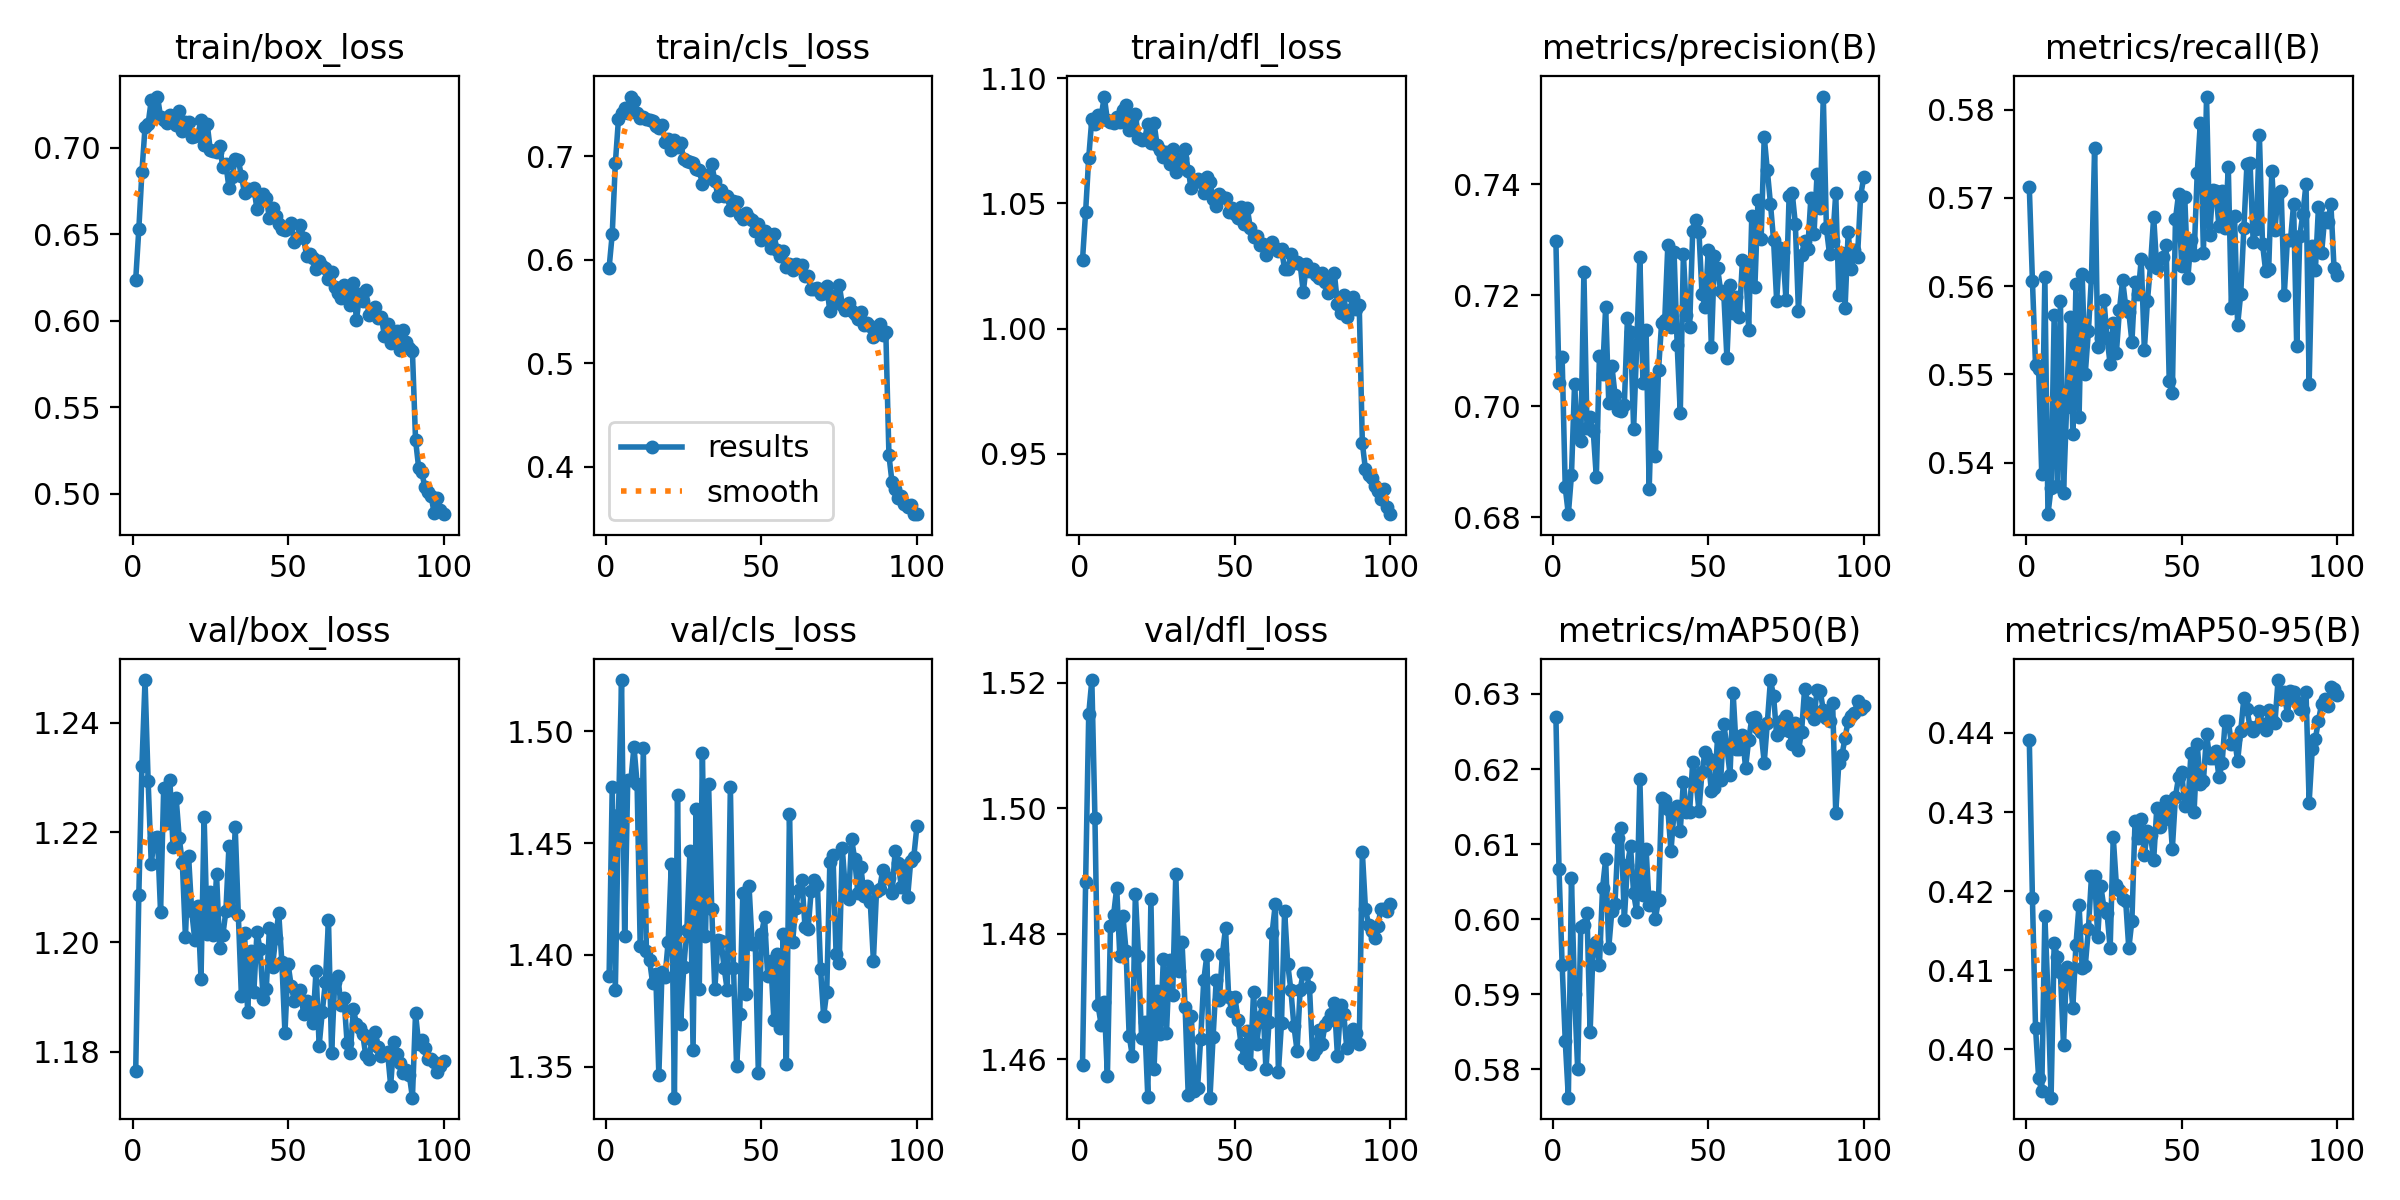

The data file committed next to this chart (first rows):
epoch, train/box_loss, train/cls_loss, train/dfl_loss, metrics/precision(B), metrics/recall(B), metrics/mAP50(B), metrics/mAP50-95(B), val/box_loss, val/cls_loss, val/dfl_loss, lr/pg0, lr/pg1, lr/pg2
1, 0.6239, 0.5924, 1.027, 0.7297, 0.5712, 0.627, 0.4391, 1.177, 1.391, 1.459, 0.0001384, 0.0001384, 0.0001384
2, 0.653, 0.6248, 1.047, 0.7041, 0.5606, 0.6066, 0.4191, 1.209, 1.475, 1.488, 0.0002747, 0.0002747, 0.0002747
3, 0.6861, 0.6931, 1.068, 0.7088, 0.551, 0.594, 0.4028, 1.232, 1.385, 1.515, 0.0004082, 0.0004082, 0.0004082
4, 0.712, 0.7357, 1.084, 0.6854, 0.5506, 0.5838, 0.3964, 1.248, 1.463, 1.52, 0.0004046, 0.0004046, 0.0004046
5, 0.714, 0.7415, 1.082, 0.6805, 0.5387, 0.5762, 0.3947, 1.229, 1.523, 1.498, 0.0004005, 0.0004005, 0.0004005
6, 0.7276, 0.7468, 1.085, 0.6876, 0.561, 0.6055, 0.4168, 1.214, 1.408, 1.469, 0.0003964, 0.0003964, 0.0003964
7, 0.7178, 0.7423, 1.085, 0.704, 0.5342, 0.59, 0.407, 1.219, 1.478, 1.466, 0.0003922, 0.0003922, 0.0003922
8, 0.7297, 0.7577, 1.093, 0.6945, 0.5371, 0.58, 0.3939, 1.219, 1.478, 1.469, 0.0003881, 0.0003881, 0.0003881
9, 0.718, 0.7533, 1.083, 0.6937, 0.5567, 0.5989, 0.4135, 1.205, 1.493, 1.457, 0.000384, 0.000384, 0.000384
10, 0.7164, 0.7416, 1.082, 0.7241, 0.5373, 0.5992, 0.4116, 1.228, 1.477, 1.481, 0.0003798, 0.0003798, 0.0003798
11, 0.7144, 0.737, 1.082, 0.696, 0.5583, 0.6008, 0.4097, 1.222, 1.404, 1.483, 0.0003757, 0.0003757, 0.0003757
12, 0.7188, 0.7382, 1.084, 0.6981, 0.5366, 0.5849, 0.4006, 1.23, 1.492, 1.487, 0.0003716, 0.0003716, 0.0003716
13, 0.7184, 0.7359, 1.082, 0.6956, 0.5463, 0.5966, 0.4104, 1.217, 1.402, 1.476, 0.0003675, 0.0003675, 0.0003675
14, 0.7134, 0.7352, 1.087, 0.6872, 0.5565, 0.597, 0.4098, 1.226, 1.398, 1.483, 0.0003633, 0.0003633, 0.0003633
15, 0.7213, 0.7346, 1.089, 0.7091, 0.5432, 0.5939, 0.4053, 1.219, 1.387, 1.477, 0.0003592, 0.0003592, 0.0003592
16, 0.7099, 0.7293, 1.079, 0.7059, 0.5602, 0.6041, 0.4133, 1.214, 1.391, 1.464, 0.0003551, 0.0003551, 0.0003551
17, 0.7152, 0.7277, 1.084, 0.7179, 0.5452, 0.608, 0.4183, 1.201, 1.346, 1.461, 0.0003509, 0.0003509, 0.0003509
18, 0.7147, 0.7304, 1.085, 0.7007, 0.5614, 0.5962, 0.4103, 1.216, 1.392, 1.486, 0.0003468, 0.0003468, 0.0003468
19, 0.7061, 0.7143, 1.076, 0.7073, 0.5501, 0.6011, 0.4106, 1.206, 1.39, 1.476, 0.0003427, 0.0003427, 0.0003427
20, 0.7066, 0.7167, 1.075, 0.7021, 0.5549, 0.602, 0.4152, 1.2, 1.406, 1.463, 0.0003386, 0.0003386, 0.0003386
21, 0.7077, 0.7065, 1.076, 0.6993, 0.5611, 0.6108, 0.4219, 1.206, 1.441, 1.466, 0.0003344, 0.0003344, 0.0003344
22, 0.7162, 0.7162, 1.082, 0.6991, 0.5757, 0.6121, 0.4219, 1.193, 1.336, 1.454, 0.0003303, 0.0003303, 0.0003303
23, 0.7019, 0.7091, 1.074, 0.7002, 0.5531, 0.5999, 0.4143, 1.223, 1.472, 1.486, 0.0003262, 0.0003262, 0.0003262
24, 0.7138, 0.7126, 1.082, 0.7158, 0.5542, 0.6073, 0.4206, 1.202, 1.369, 1.458, 0.000322, 0.000322, 0.000322
25, 0.6985, 0.6972, 1.073, 0.7133, 0.5584, 0.6097, 0.4179, 1.209, 1.395, 1.471, 0.0003179, 0.0003179, 0.0003179
26, 0.698, 0.6952, 1.071, 0.696, 0.5542, 0.6034, 0.4173, 1.201, 1.411, 1.464, 0.0003138, 0.0003138, 0.0003138
27, 0.6974, 0.6944, 1.069, 0.7111, 0.5511, 0.6009, 0.4128, 1.212, 1.446, 1.476, 0.0003097, 0.0003097, 0.0003097
28, 0.7014, 0.6939, 1.07, 0.727, 0.5558, 0.6186, 0.4268, 1.199, 1.357, 1.464, 0.0003055, 0.0003055, 0.0003055
29, 0.6889, 0.6876, 1.066, 0.7041, 0.5524, 0.6032, 0.4208, 1.201, 1.465, 1.476, 0.0003014, 0.0003014, 0.0003014
30, 0.6905, 0.6868, 1.072, 0.7137, 0.5573, 0.6093, 0.4202, 1.206, 1.385, 1.47, 0.0002973, 0.0002973, 0.0002973
31, 0.6768, 0.6729, 1.062, 0.685, 0.5607, 0.6018, 0.419, 1.218, 1.49, 1.49, 0.0002931, 0.0002931, 0.0002931
32, 0.6831, 0.6817, 1.066, 0.7048, 0.5577, 0.603, 0.4187, 1.206, 1.409, 1.474, 0.000289, 0.000289, 0.000289
33, 0.6936, 0.6794, 1.068, 0.691, 0.5571, 0.6, 0.4128, 1.221, 1.477, 1.479, 0.0002849, 0.0002849, 0.0002849
34, 0.6929, 0.6927, 1.072, 0.7065, 0.5537, 0.6026, 0.4163, 1.205, 1.421, 1.468, 0.0002808, 0.0002808, 0.0002808
35, 0.6838, 0.676, 1.063, 0.715, 0.5605, 0.6161, 0.4288, 1.19, 1.385, 1.454, 0.0002766, 0.0002766, 0.0002766
36, 0.6737, 0.662, 1.056, 0.7155, 0.5591, 0.6158, 0.4268, 1.202, 1.407, 1.467, 0.0002725, 0.0002725, 0.0002725
37, 0.6761, 0.6672, 1.059, 0.7291, 0.5631, 0.6147, 0.4291, 1.187, 1.406, 1.455, 0.0002684, 0.0002684, 0.0002684
38, 0.6758, 0.6614, 1.06, 0.7143, 0.5528, 0.609, 0.4245, 1.198, 1.394, 1.455, 0.0002642, 0.0002642, 0.0002642
39, 0.6769, 0.6618, 1.059, 0.7277, 0.5584, 0.6144, 0.4276, 1.191, 1.384, 1.463, 0.0002601, 0.0002601, 0.0002601
40, 0.6645, 0.6478, 1.054, 0.711, 0.5625, 0.6151, 0.427, 1.202, 1.475, 1.473, 0.000256, 0.000256, 0.000256
41, 0.6708, 0.6567, 1.06, 0.6987, 0.5678, 0.6118, 0.424, 1.199, 1.394, 1.477, 0.0002519, 0.0002519, 0.0002519
42, 0.6733, 0.6554, 1.059, 0.7275, 0.562, 0.6183, 0.4305, 1.19, 1.35, 1.454, 0.0002477, 0.0002477, 0.0002477
43, 0.671, 0.6433, 1.052, 0.7165, 0.5631, 0.6143, 0.4282, 1.192, 1.373, 1.464, 0.0002436, 0.0002436, 0.0002436
44, 0.6594, 0.6391, 1.049, 0.7142, 0.5633, 0.6143, 0.429, 1.202, 1.428, 1.473, 0.0002395, 0.0002395, 0.0002395
45, 0.6654, 0.645, 1.054, 0.7317, 0.5646, 0.621, 0.4315, 1.196, 1.383, 1.469, 0.0002354, 0.0002354, 0.0002354
46, 0.6604, 0.6406, 1.052, 0.7337, 0.5492, 0.6186, 0.4312, 1.201, 1.431, 1.477, 0.0002312, 0.0002312, 0.0002312
47, 0.6562, 0.6384, 1.052, 0.7315, 0.5479, 0.6145, 0.4254, 1.205, 1.405, 1.481, 0.0002271, 0.0002271, 0.0002271
48, 0.653, 0.6282, 1.046, 0.7202, 0.5675, 0.6197, 0.432, 1.196, 1.405, 1.47, 0.000223, 0.000223, 0.000223
49, 0.6524, 0.6345, 1.048, 0.7179, 0.5704, 0.6223, 0.4344, 1.183, 1.347, 1.468, 0.0002188, 0.0002188, 0.0002188
50, 0.6542, 0.6194, 1.046, 0.7282, 0.5623, 0.6215, 0.435, 1.196, 1.409, 1.47, 0.0002147, 0.0002147, 0.0002147
51, 0.6565, 0.628, 1.044, 0.7107, 0.57, 0.617, 0.4307, 1.192, 1.417, 1.466, 0.0002106, 0.0002106, 0.0002106
52, 0.6457, 0.6251, 1.048, 0.7272, 0.561, 0.6175, 0.4309, 1.189, 1.391, 1.462, 0.0002065, 0.0002065, 0.0002065
53, 0.6478, 0.6119, 1.042, 0.7249, 0.5653, 0.6242, 0.4375, 1.191, 1.397, 1.46, 0.0002023, 0.0002023, 0.0002023
54, 0.6553, 0.6246, 1.048, 0.7208, 0.5635, 0.6186, 0.4301, 1.191, 1.371, 1.464, 0.0001982, 0.0001982, 0.0001982
55, 0.6477, 0.6094, 1.04, 0.7202, 0.5728, 0.626, 0.4386, 1.187, 1.4, 1.459, 0.0001941, 0.0001941, 0.0001941
56, 0.6374, 0.6035, 1.036, 0.7087, 0.5785, 0.6229, 0.4335, 1.189, 1.367, 1.471, 0.0001899, 0.0001899, 0.0001899
57, 0.6389, 0.6085, 1.037, 0.7218, 0.5637, 0.6193, 0.4339, 1.188, 1.409, 1.462, 0.0001858, 0.0001858, 0.0001858
58, 0.6363, 0.5933, 1.033, 0.7169, 0.5815, 0.6301, 0.4398, 1.185, 1.351, 1.467, 0.0001817, 0.0001817, 0.0001817
59, 0.63, 0.5958, 1.034, 0.7197, 0.5658, 0.6226, 0.4369, 1.195, 1.463, 1.469, 0.0001776, 0.0001776, 0.0001776
60, 0.6347, 0.59, 1.029, 0.7161, 0.5709, 0.6227, 0.4368, 1.181, 1.406, 1.458, 0.0001734, 0.0001734, 0.0001734
... 40 more rows
